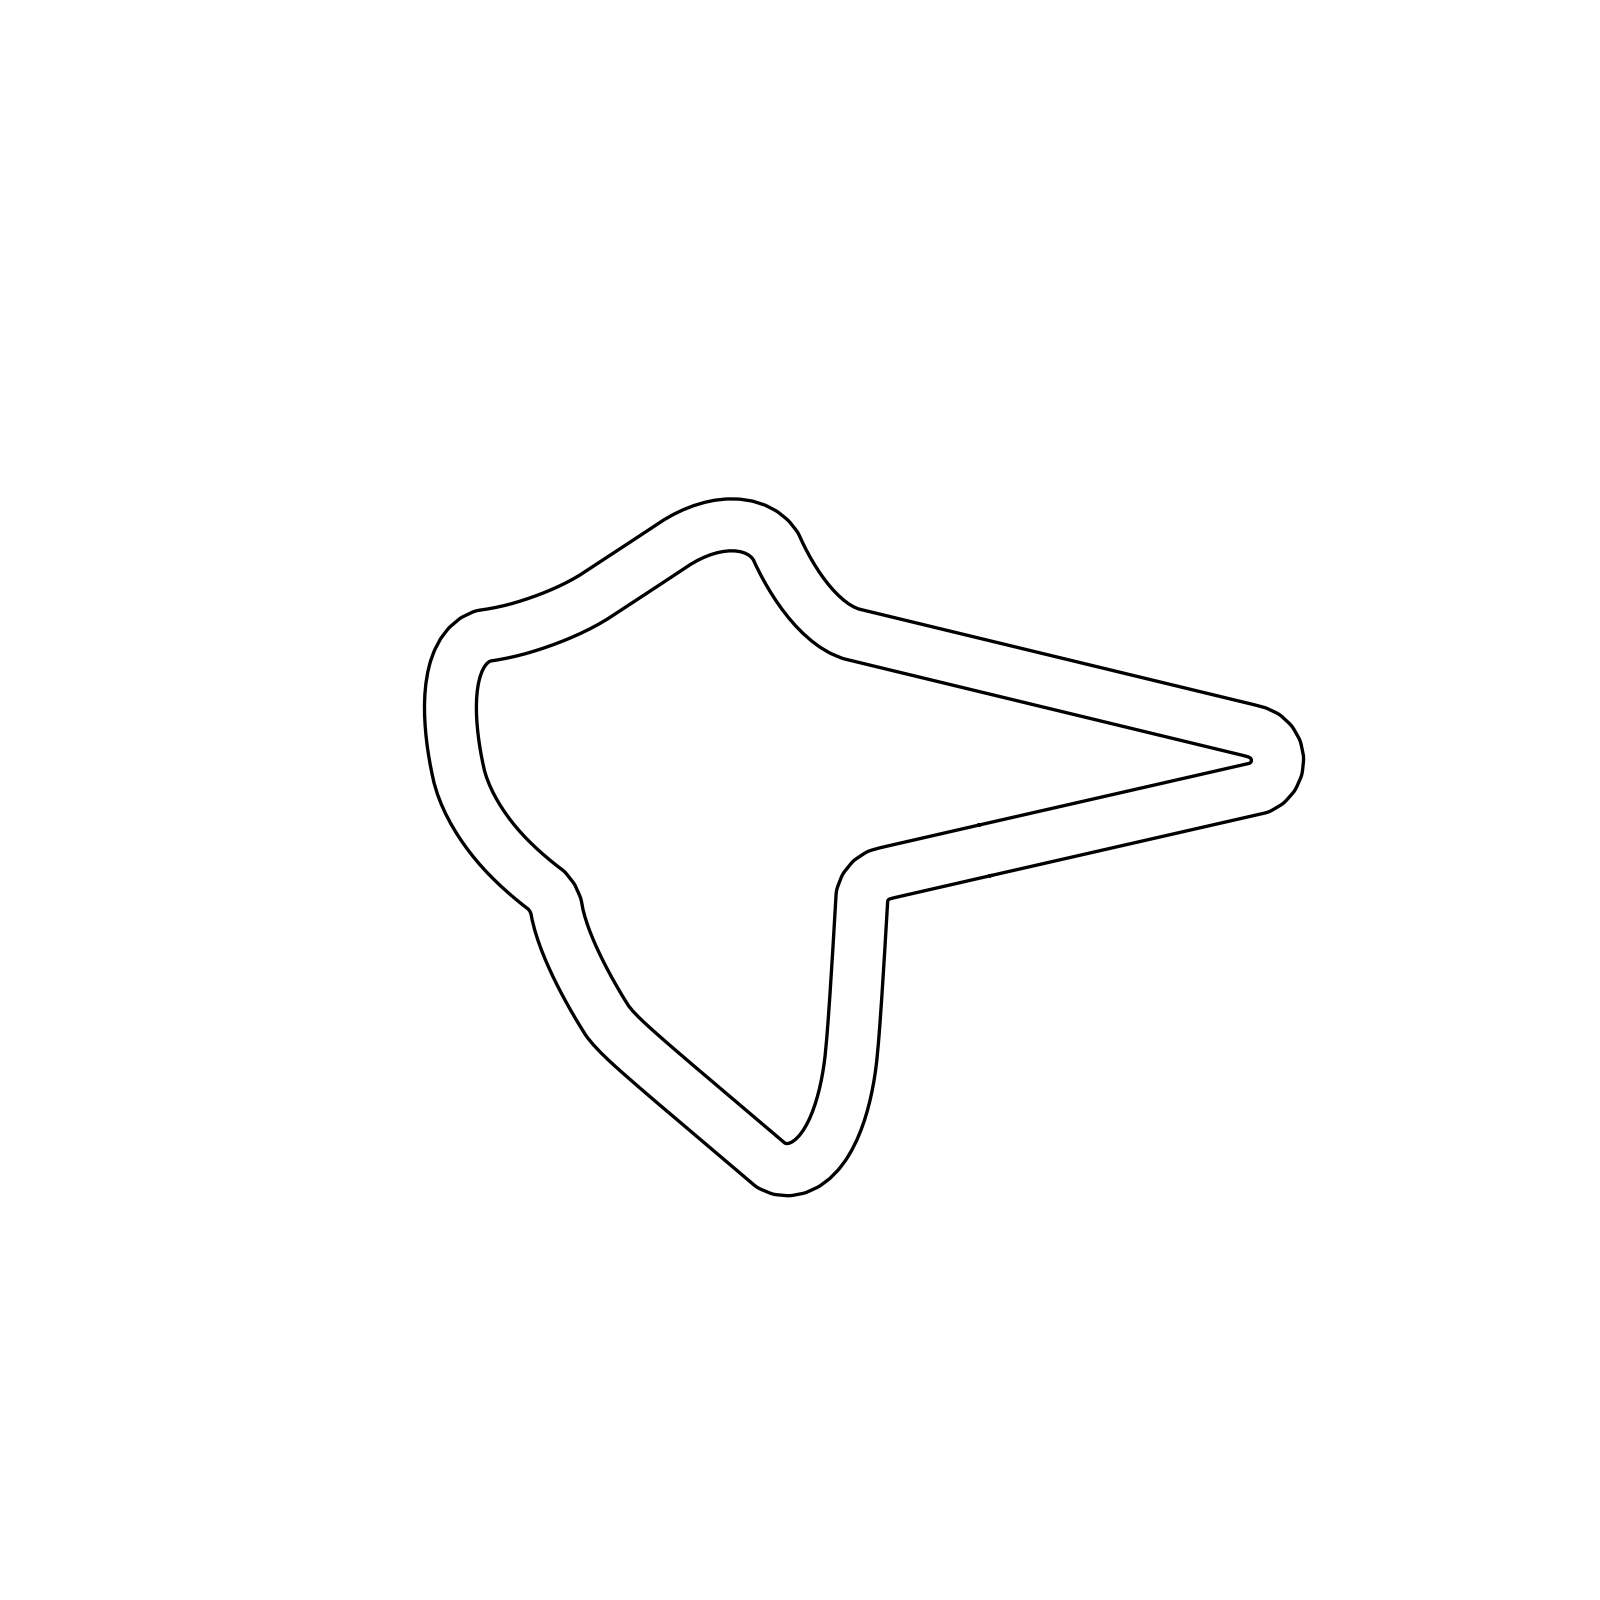

Data behind this chart, as committed beside it:
0.0, 0.0, 0.22447410
0.5534, 0.1264, 0.2245
1.107, 0.2527, 0.2245
1.66, 0.3791, 0.2245
2.214, 0.5054, 0.2245
2.767, 0.6318, 0.2245
3.321, 0.7582, 0.2245
3.874, 0.8845, 0.2245
4.427, 1.011, 0.2245
4.981, 1.137, 0.2245
5.534, 1.264, 0.2245
6.088, 1.39, 0.2245
6.641, 1.516, 0.2245
7.194, 1.643, 0.2245
7.748, 1.769, 0.2245
8.301, 1.895, 0.2245
8.855, 2.022, 0.2245
9.408, 2.148, 0.2245
9.962, 2.274, 0.2245
10.52, 2.401, 0.2245
11.07, 2.527, 0.2245
11.62, 2.654, 0.2245
12.18, 2.78, 0.2245
12.73, 2.906, 0.2245
13.28, 3.033, 0.2245
13.84, 3.159, 0.2245
14.39, 3.285, 0.2245
14.94, 3.412, 0.2245
15.5, 3.538, 0.2245
16.05, 3.664, 0.2245
16.6, 3.791, 0.2245
17.16, 3.917, 0.2245
17.64, 4.206, 0.3795
18.02, 4.631, 0.6895
18.25, 5.15, 0.9995
18.31, 5.714, 1.309
18.2, 6.27, 1.619
17.92, 6.765, 1.929
17.5, 7.15, 2.239
16.99, 7.391, 2.549
16.44, 7.533, 2.796
15.89, 7.667, 2.896
15.33, 7.801, 2.903
14.78, 7.934, 2.904
14.23, 8.068, 2.904
13.68, 8.201, 2.904
13.13, 8.335, 2.904
12.58, 8.468, 2.904
12.02, 8.602, 2.904
11.47, 8.736, 2.904
10.92, 8.869, 2.904
10.37, 9.003, 2.904
9.817, 9.136, 2.904
9.265, 9.27, 2.904
8.713, 9.403, 2.904
8.162, 9.537, 2.904
7.61, 9.67, 2.904
7.058, 9.804, 2.904
6.506, 9.938, 2.904
5.955, 10.07, 2.904
5.403, 10.2, 2.904
... 195 more rows
